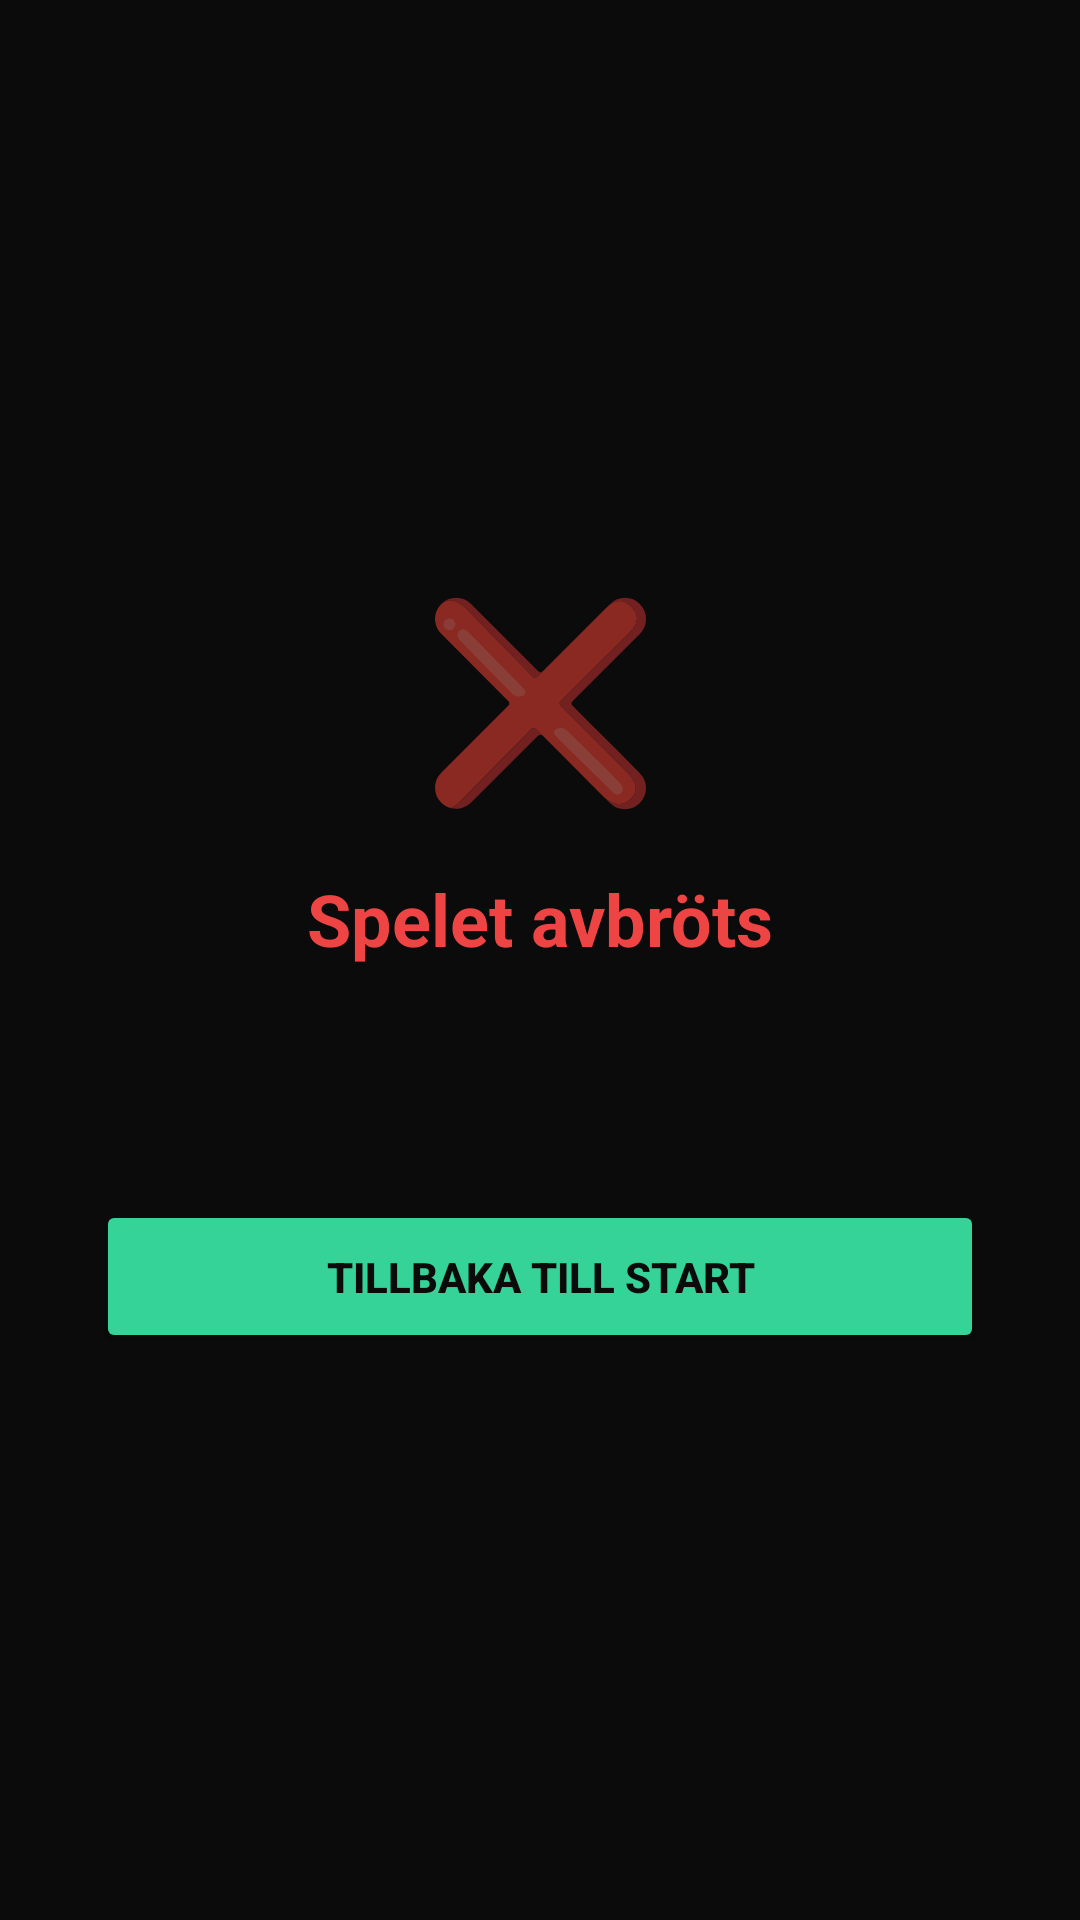

The Android layout XML behind this screen, and the referenced resources:
<!-- AndroidManifest.xml: application theme Theme.Hitta -->
<!-- res/layout/fragment_cancel.xml -->
<?xml version="1.0" encoding="utf-8"?>
<LinearLayout
    xmlns:android="http://schemas.android.com/apk/res/android"
    android:layout_width="match_parent"
    android:layout_height="match_parent"
    android:orientation="vertical"
    android:gravity="center"
    android:background="@color/background"
    android:padding="32dp">

    <TextView
        android:layout_width="match_parent"
        android:layout_height="wrap_content"
        android:text="@string/cancel_icon"
        android:textSize="64sp"
        android:gravity="center"
        android:paddingBottom="16dp" />

    <TextView
        android:layout_width="match_parent"
        android:layout_height="wrap_content"
        android:text="@string/game_canceled_title"
        android:textColor="@color/danger"
        android:textSize="24sp"
        android:textStyle="bold"
        android:gravity="center"
        android:paddingBottom="16dp" />

    <TextView
        android:id="@+id/tvCancelMessage"
        android:layout_width="match_parent"
        android:layout_height="wrap_content"
        android:textColor="@color/foreground"
        android:textSize="16sp"
        android:gravity="center"
        android:paddingBottom="40dp" />

    <Button
        android:id="@+id/btnBackHome"
        android:layout_width="match_parent"
        android:layout_height="wrap_content"
        android:text="@string/btn_back_home"
        android:backgroundTint="@color/accent"
        android:textColor="@color/background"
        android:textStyle="bold"
        android:padding="16dp" />

</LinearLayout>
<!-- resources referenced by this layout -->
<resources>
  <color name="accent">#36d399</color>
  <color name="background">#0b0b0b</color>
  <color name="danger">#ef4444</color>
  <color name="foreground">#f2f2f2</color>
  <string name="btn_back_home">Tillbaka till start</string>
  <string name="cancel_icon">❌</string>
  <string name="game_canceled_title">Spelet avbröts</string>
  <style name="Theme.Hitta" parent="Theme.MaterialComponents.DayNight.NoActionBar">
          
          <item name="colorPrimary">@color/accent</item>
          <item name="colorPrimaryVariant">@color/accent</item>
          <item name="colorOnPrimary">@color/background</item>
  
          
          <item name="colorSecondary">@color/accent</item>
          <item name="colorSecondaryVariant">@color/accent</item>
          <item name="colorOnSecondary">@color/background</item>
  
          
          <item name="android:colorBackground">@color/background</item>
          <item name="colorSurface">@color/surface</item>
          <item name="colorOnBackground">@color/foreground</item>
          <item name="colorOnSurface">@color/foreground</item>
  
          
          <item name="colorError">@color/danger</item>
          <item name="colorOnError">@color/foreground</item>
  
          
          <item name="android:statusBarColor">@color/background</item>
          <item name="android:navigationBarColor">@color/background</item>
          <item name="android:windowLightStatusBar">false</item>
  
          
          <item name="colorControlNormal">@color/foreground</item>
          <item name="colorControlActivated">@color/accent</item>
          <item name="colorControlHighlight">@color/accent</item>
      </style>
  <color name="surface">#1e1e1e</color>
</resources>
